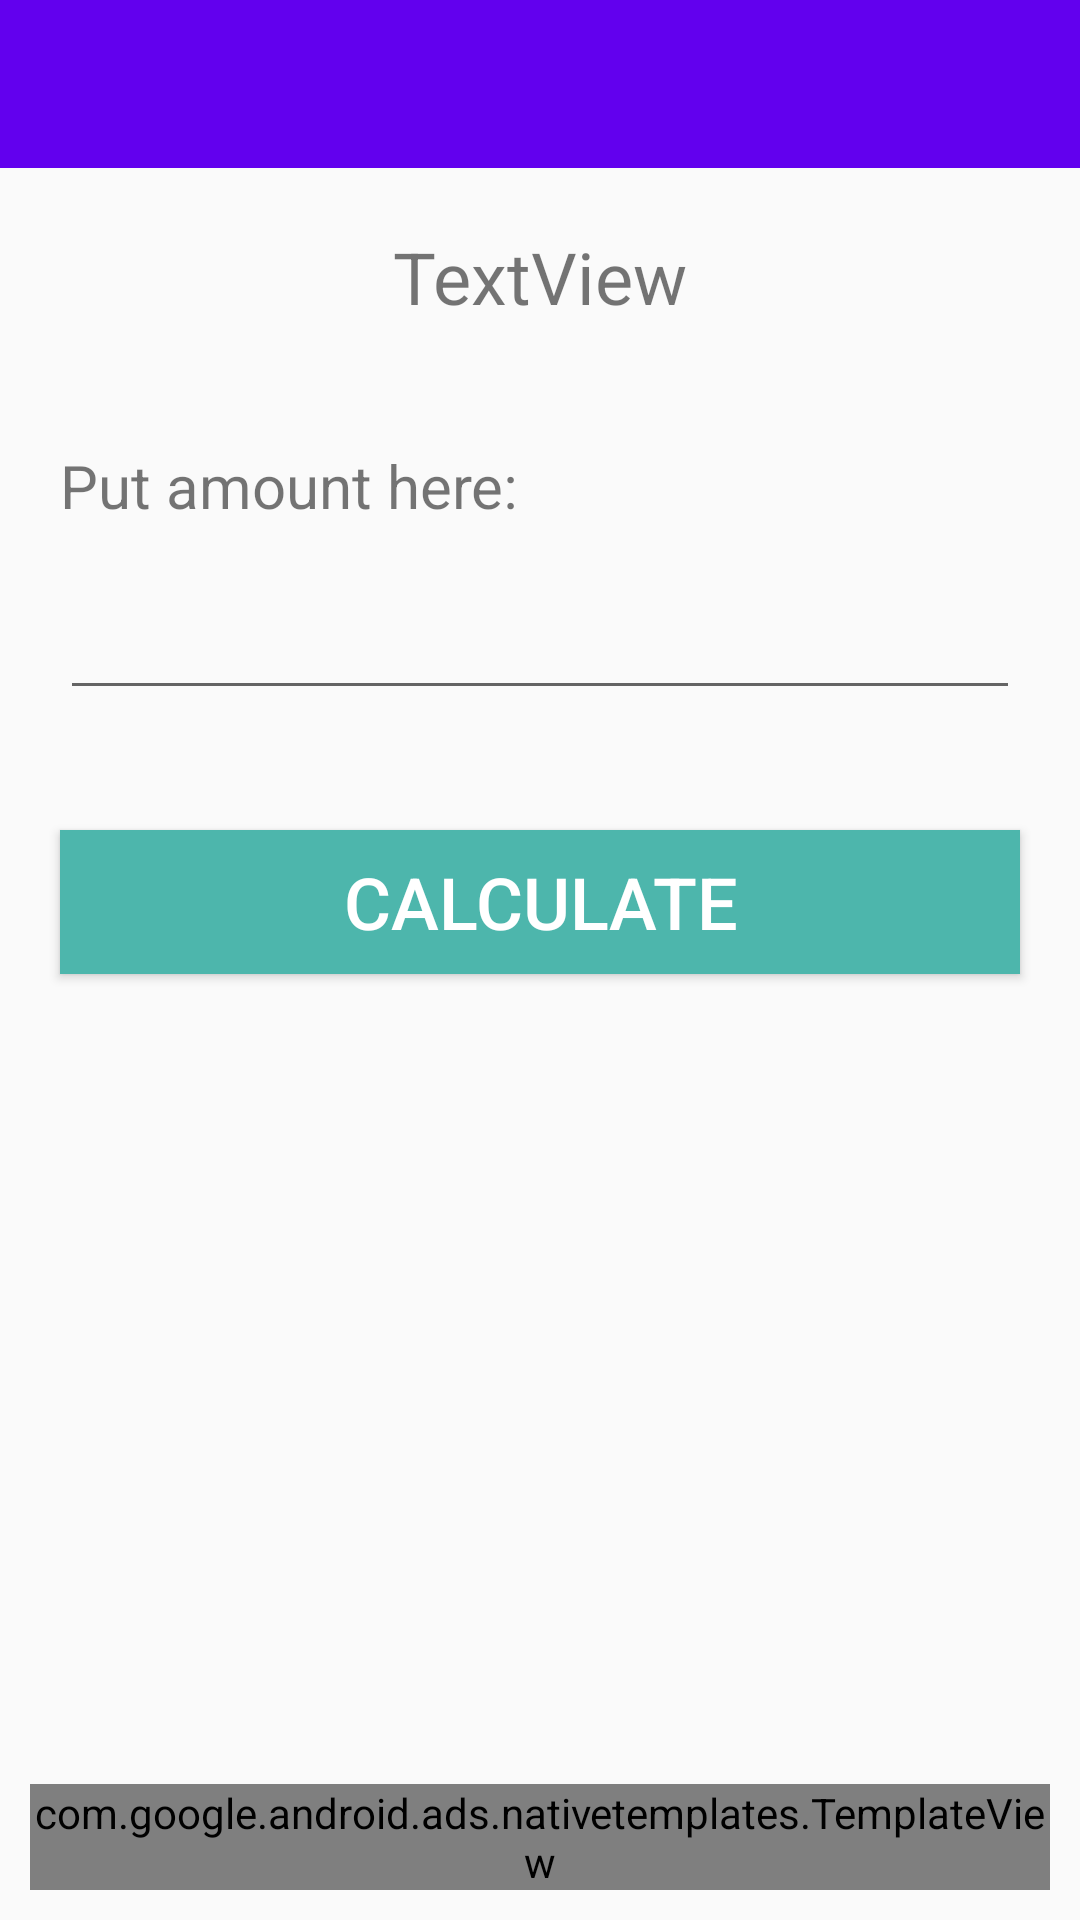

Layout XML and referenced resources for this Android screen:
<!-- AndroidManifest.xml: application theme AppTheme -->
<!-- res/layout/activity_calculate.xml -->
<?xml version="1.0" encoding="utf-8"?>
<androidx.constraintlayout.widget.ConstraintLayout xmlns:android="http://schemas.android.com/apk/res/android"
    xmlns:app="http://schemas.android.com/apk/res-auto"
    xmlns:tools="http://schemas.android.com/tools"
    android:layout_width="match_parent"
    android:layout_height="match_parent"
    tools:context=".CalculateActivity">

    <androidx.appcompat.widget.Toolbar
        android:id="@+id/toolbar"
        android:layout_width="match_parent"
        android:layout_height="wrap_content"
        android:background="?attr/colorPrimary"
        android:minHeight="?attr/actionBarSize"
        android:theme="@style/ThemeOverlay.AppCompat.Dark.ActionBar"
        app:layout_constraintEnd_toEndOf="parent"
        app:layout_constraintStart_toStartOf="parent"
        app:layout_constraintTop_toTopOf="parent">
    </androidx.appcompat.widget.Toolbar>


    <TextView
        android:id="@+id/tvHeading"
        android:layout_width="wrap_content"
        android:layout_height="wrap_content"
        android:layout_marginTop="20dp"
        android:text="TextView"
        android:textColor="@color/gnt_black"
        android:textSize="24sp"
        app:layout_constraintEnd_toEndOf="parent"
        app:layout_constraintStart_toStartOf="parent"
        app:layout_constraintTop_toBottomOf="@+id/toolbar" />

    <TextView
        android:id="@+id/textView36"
        android:layout_width="0dp"
        android:layout_height="wrap_content"
        android:layout_marginLeft="20dp"
        android:layout_marginTop="40dp"
        android:layout_marginRight="20dp"
        android:text="@string/put_amount_here"
        android:textColor="@color/gnt_black"
        android:textSize="20sp"
        app:layout_constraintEnd_toEndOf="parent"
        app:layout_constraintStart_toStartOf="parent"
        app:layout_constraintTop_toBottomOf="@+id/tvHeading" />

    <EditText
        android:id="@+id/etAmount"
        android:layout_width="0dp"
        android:layout_height="wrap_content"
        android:layout_marginLeft="20dp"
        android:layout_marginTop="20dp"
        android:layout_marginRight="20dp"
        android:ems="10"
        android:inputType="textPersonName"
        app:layout_constraintEnd_toEndOf="parent"
        app:layout_constraintStart_toStartOf="parent"
        app:layout_constraintTop_toBottomOf="@+id/textView36" />

    <Button
        android:id="@+id/btnCalculate"
        android:layout_width="0dp"
        android:layout_height="wrap_content"
        android:layout_marginLeft="20dp"
        android:layout_marginTop="40dp"
        android:layout_marginRight="20dp"
        android:background="@color/btn_color"
        android:text="@string/calculate"
        android:textColor="#FFFFFF"
        android:textSize="24sp"
        app:layout_constraintEnd_toEndOf="parent"
        app:layout_constraintStart_toStartOf="parent"
        app:layout_constraintTop_toBottomOf="@+id/etAmount" />

    <com.google.android.ads.nativetemplates.TemplateView
        android:id="@+id/my_template"
        app:gnt_template_type="@layout/gnt_small_template_view"
        android:layout_margin="10dp"
        android:layout_width="0dp"
        android:layout_height="wrap_content"
        android:layout_marginBottom="20dp"
        app:layout_constraintBottom_toBottomOf="parent"
        app:layout_constraintEnd_toEndOf="parent"
        app:layout_constraintStart_toStartOf="parent" />
</androidx.constraintlayout.widget.ConstraintLayout>
<!-- resources referenced by this layout -->
<resources>
  <color name="btn_color">#4db6ac</color>
  <string name="calculate">Calculate</string>
  <string name="put_amount_here">Put amount here:</string>
  <style name="AppTheme" parent="Theme.AppCompat.Light.NoActionBar">
          
          <item name="colorPrimary">@color/colorPrimary</item>
          <item name="colorPrimaryDark">@color/colorPrimaryDark</item>
          <item name="colorAccent">@color/colorAccent</item>
      </style>
  <color name="colorPrimary">#6200EE</color>
  <color name="colorPrimaryDark">#3700B3</color>
  <color name="colorAccent">#03DAC5</color>
</resources>
